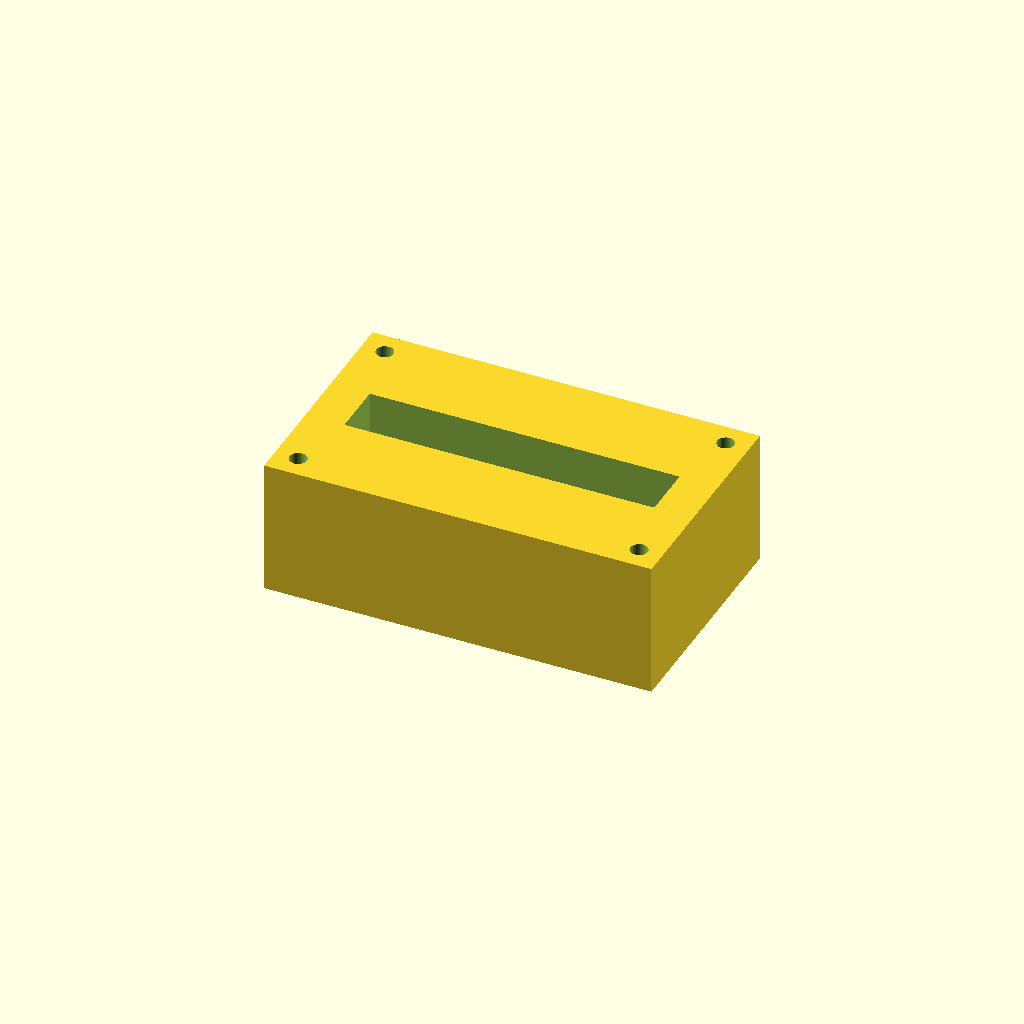
Cell 1 — every parameter at its default value.
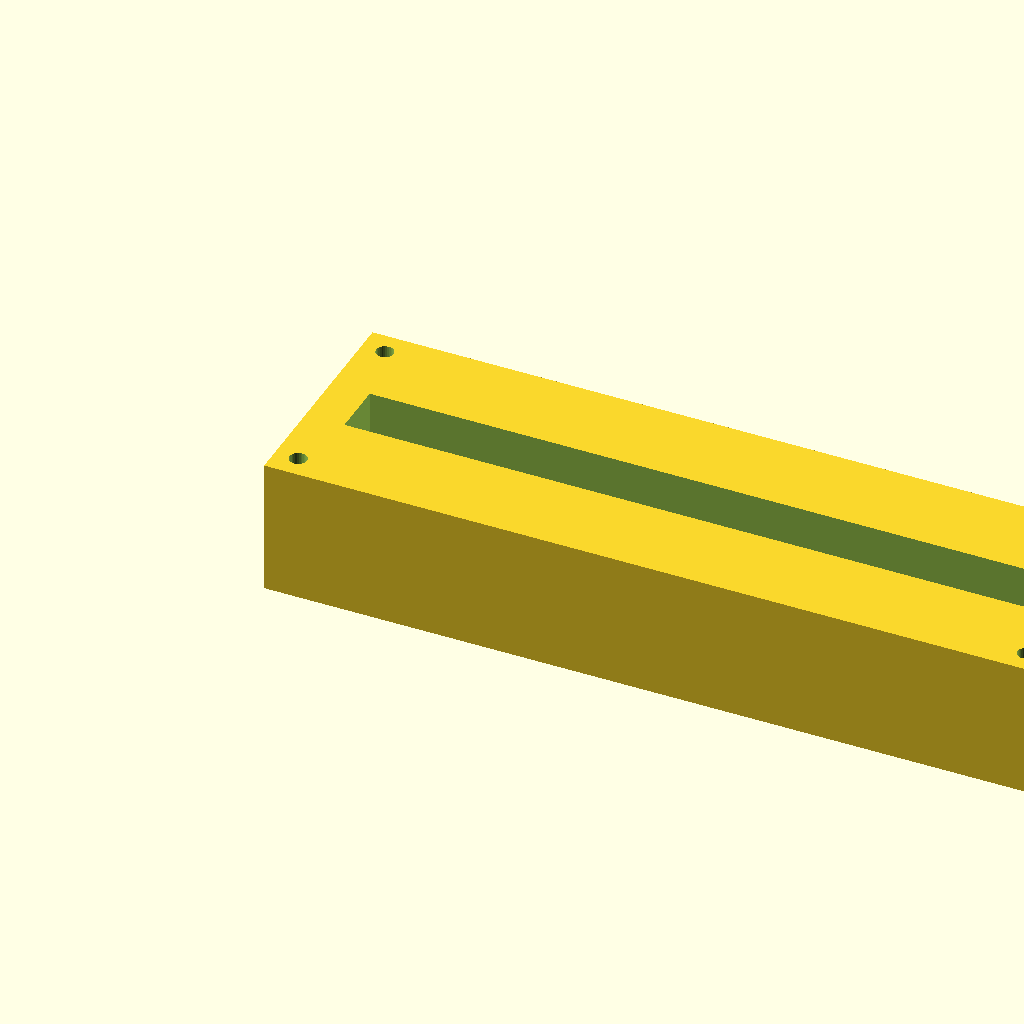
Cell 2 — block_l set to 200, the other parameters unchanged.
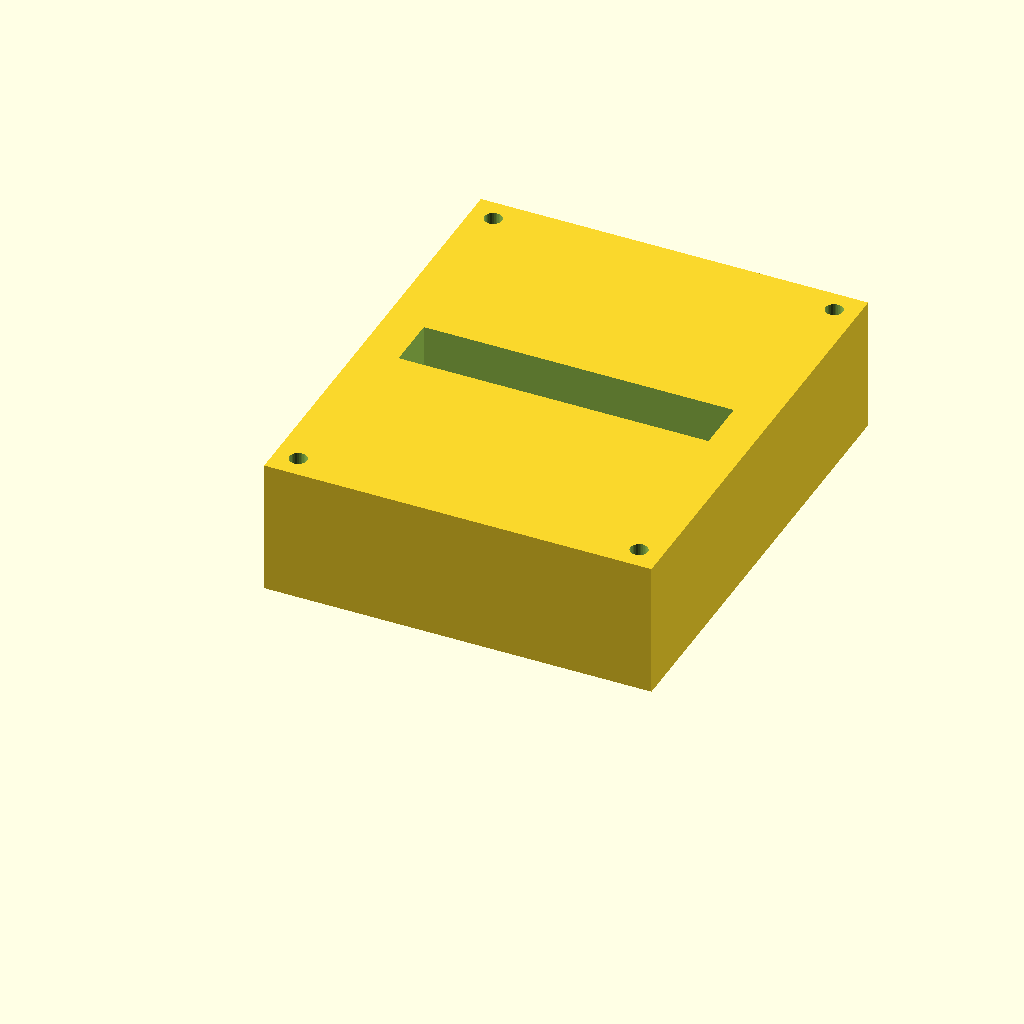
Cell 3: the same model with block_w = 120.
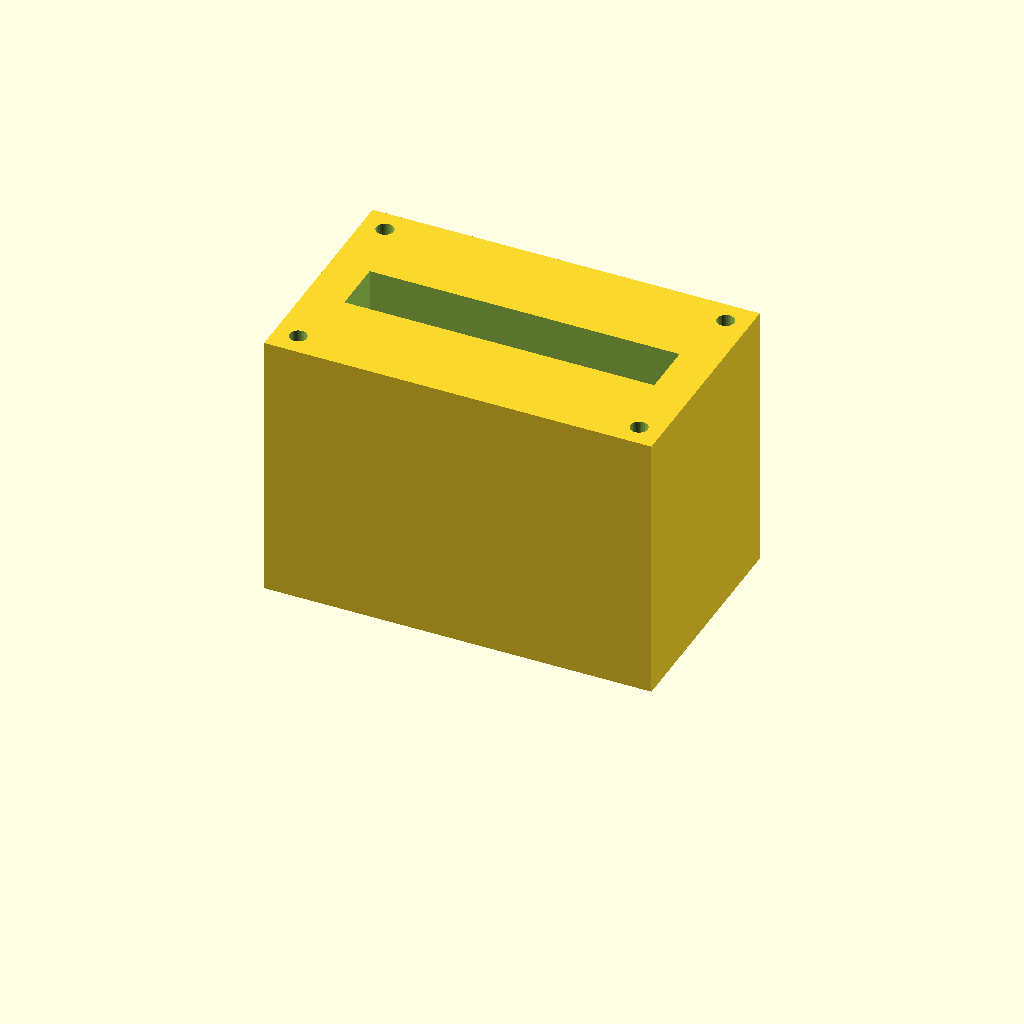
Cell 4 — block_h set to 70, the other parameters unchanged.
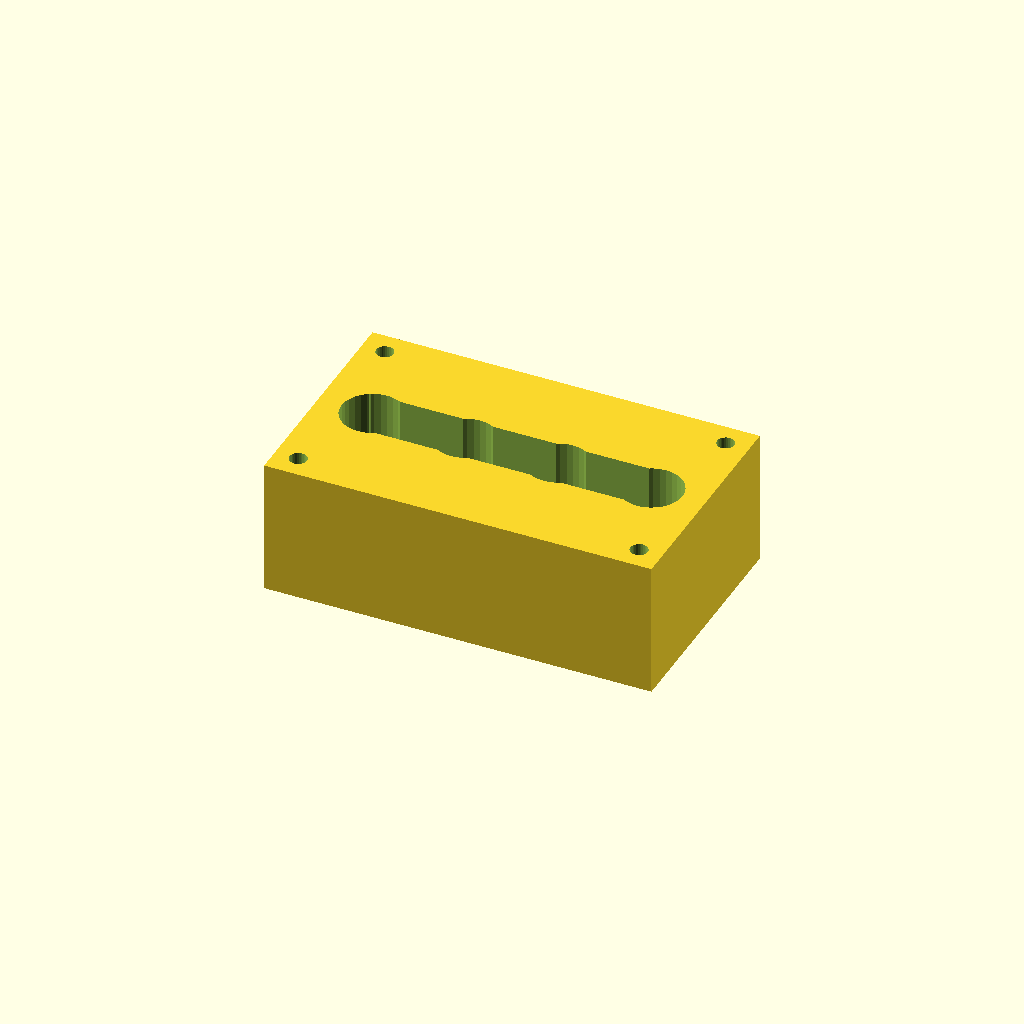
Cell 5 — port_d set to 16, the other parameters unchanged.
All cells are drawn from one camera (rotation 55°, 0°, 25°, orthographic, colour scheme Cornfield), so only the parameter changes between them.
The OpenSCAD source (optional_data/data/solid2/manifoldblock/part_0118.scad):
$fn = 32;

// ----------------------------------------------------------------------
// Manifold block: gallery_top manifold
// ----------------------------------------------------------------------

// --- parameters (mm) ---
block_l = 100;            // block length, X
block_w = 60;             // block width, Y
block_h = 35;             // block height, Z
port_d = 8;               // port bore diameter
port_pitch = 24;          // port pitch along X
gallery_d = 14;           // top gallery width, Y
gallery_depth = 16;       // gallery pocket depth
wall_p = 10;              // gallery end wall thickness, X
mnt_d = 4.5;              // mounting hole diameter
mnt_in = 6;               // mounting hole inset from the edges

n_ports = 4;  // ports in the row
port_x0 = (block_l - (n_ports - 1) * port_pitch) / 2;  // first port X

difference() {
  cube([block_l, block_w, block_h]);
  for (i = [0 : n_ports - 1])
    translate([port_x0 + i * port_pitch, block_w / 2, -1])
      cylinder(h = block_h + 2, d = port_d);
  translate([wall_p, block_w / 2 - gallery_d / 2, block_h - gallery_depth])
    cube([block_l - 2 * wall_p, gallery_d, gallery_depth + 1]);
  for (cx = [mnt_in, block_l - mnt_in])
    for (cy = [mnt_in, block_w - mnt_in])
      translate([cx, cy, -1]) cylinder(h = block_h + 2, d = mnt_d);
}
Parameter table extracted from the source (name, type, default, range or options):
block_l: number, default 100
block_w: number, default 60
block_h: number, default 35
port_d: number, default 8
port_pitch: number, default 24
gallery_d: number, default 14
gallery_depth: number, default 16
wall_p: number, default 10
mnt_d: number, default 4.5
mnt_in: number, default 6
n_ports: number, default 4
